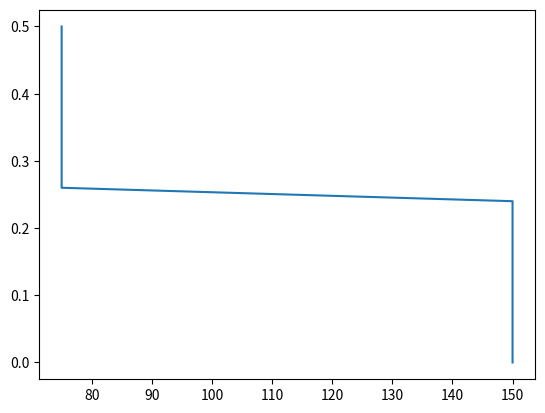

The matplotlib source for this figure:
import numpy as np
import matplotlib.pyplot as plt
import collections

nz = 101
rho_eff_low = np.ones(nz)
x1 = 0.5            
nz1 = int(x1 * nz)
nz2 = nz
rho_eff_low[0] = 150
for i in range(nz1-1):
    rho_eff_low[i]= 150
rho_eff_low[nz1-1] = 131.25
rho_eff_low[nz1] = 112.5
rho_eff_low[nz1+1] = 93.75
rho_eff_low[nz1+2:nz2] = 75
counter=collections.Counter(rho_eff_low)
print(counter)


nz = 251
x1 = 0.5            
nz1 = int(x1 * nz)
nz2 = nz

rho_eff_high = np.ones(nz)#*75
rho_eff_high[0] = 150
for i in range(nz1-5):
    rho_eff_high[i]= 150
fill_list1 = np.linspace(150,112.5,6)
fill_list2 = np.linspace(112.5,75,6)

rho_eff_high[nz1-5:nz1] = fill_list1[:-1]
rho_eff_high[nz1] = 112.5
rho_eff_high[nz1+1:nz1+6] = fill_list2[1:]
rho_eff_high[nz1+6:] = 75
counter=collections.Counter(rho_eff_high)
print(counter)
#plt.plot(rho_eff_low, np.linspace(0,0.5,101), label = '101 nodes')
plt.plot(rho_eff_high, np.linspace(0,0.5,251), label ='251 nodes')
plt.show()